Labelled photos from "Kuku-Anemia.v4i.folder", an image-classification folder in Dani461-dev/Kuku-Anemia. The possible labels are: anemia, non anemia.

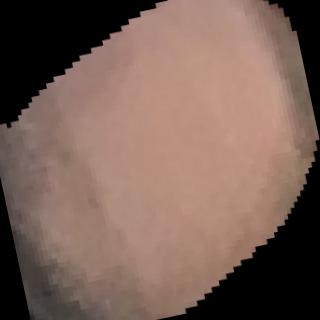
Label: non anemia

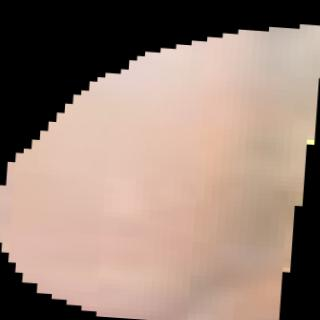
Label: anemia

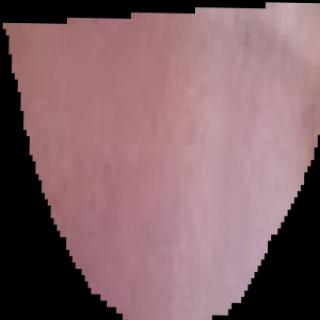
Label: anemia

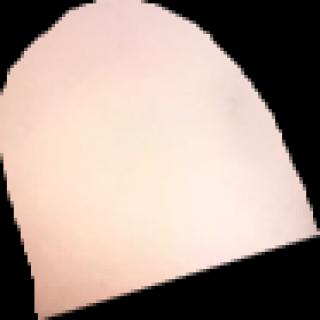
Label: non anemia

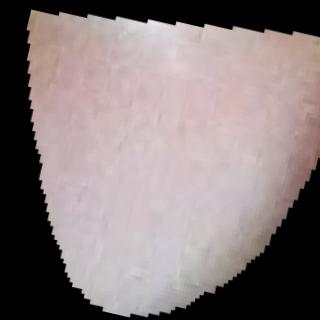
Label: anemia

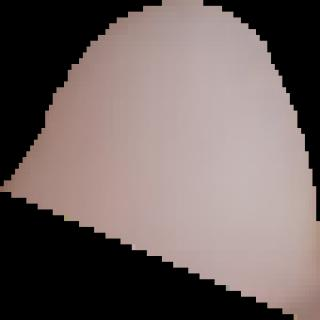
Label: anemia
